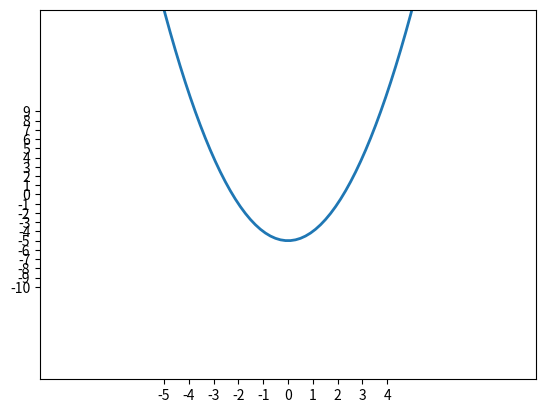

The script that saved this image:
import matplotlib.pyplot as plt
import numpy as np

x = np.linspace(-10,10,100)
y = -5 + x*x
fig, ax = plt.subplots()
ax.plot(x,y,linewidth=2.0)
ax.set(xlim=(-10,10), xticks=np.arange(-5,5), ylim=(-20,20), yticks=np.arange(-10,10))
plt.show()